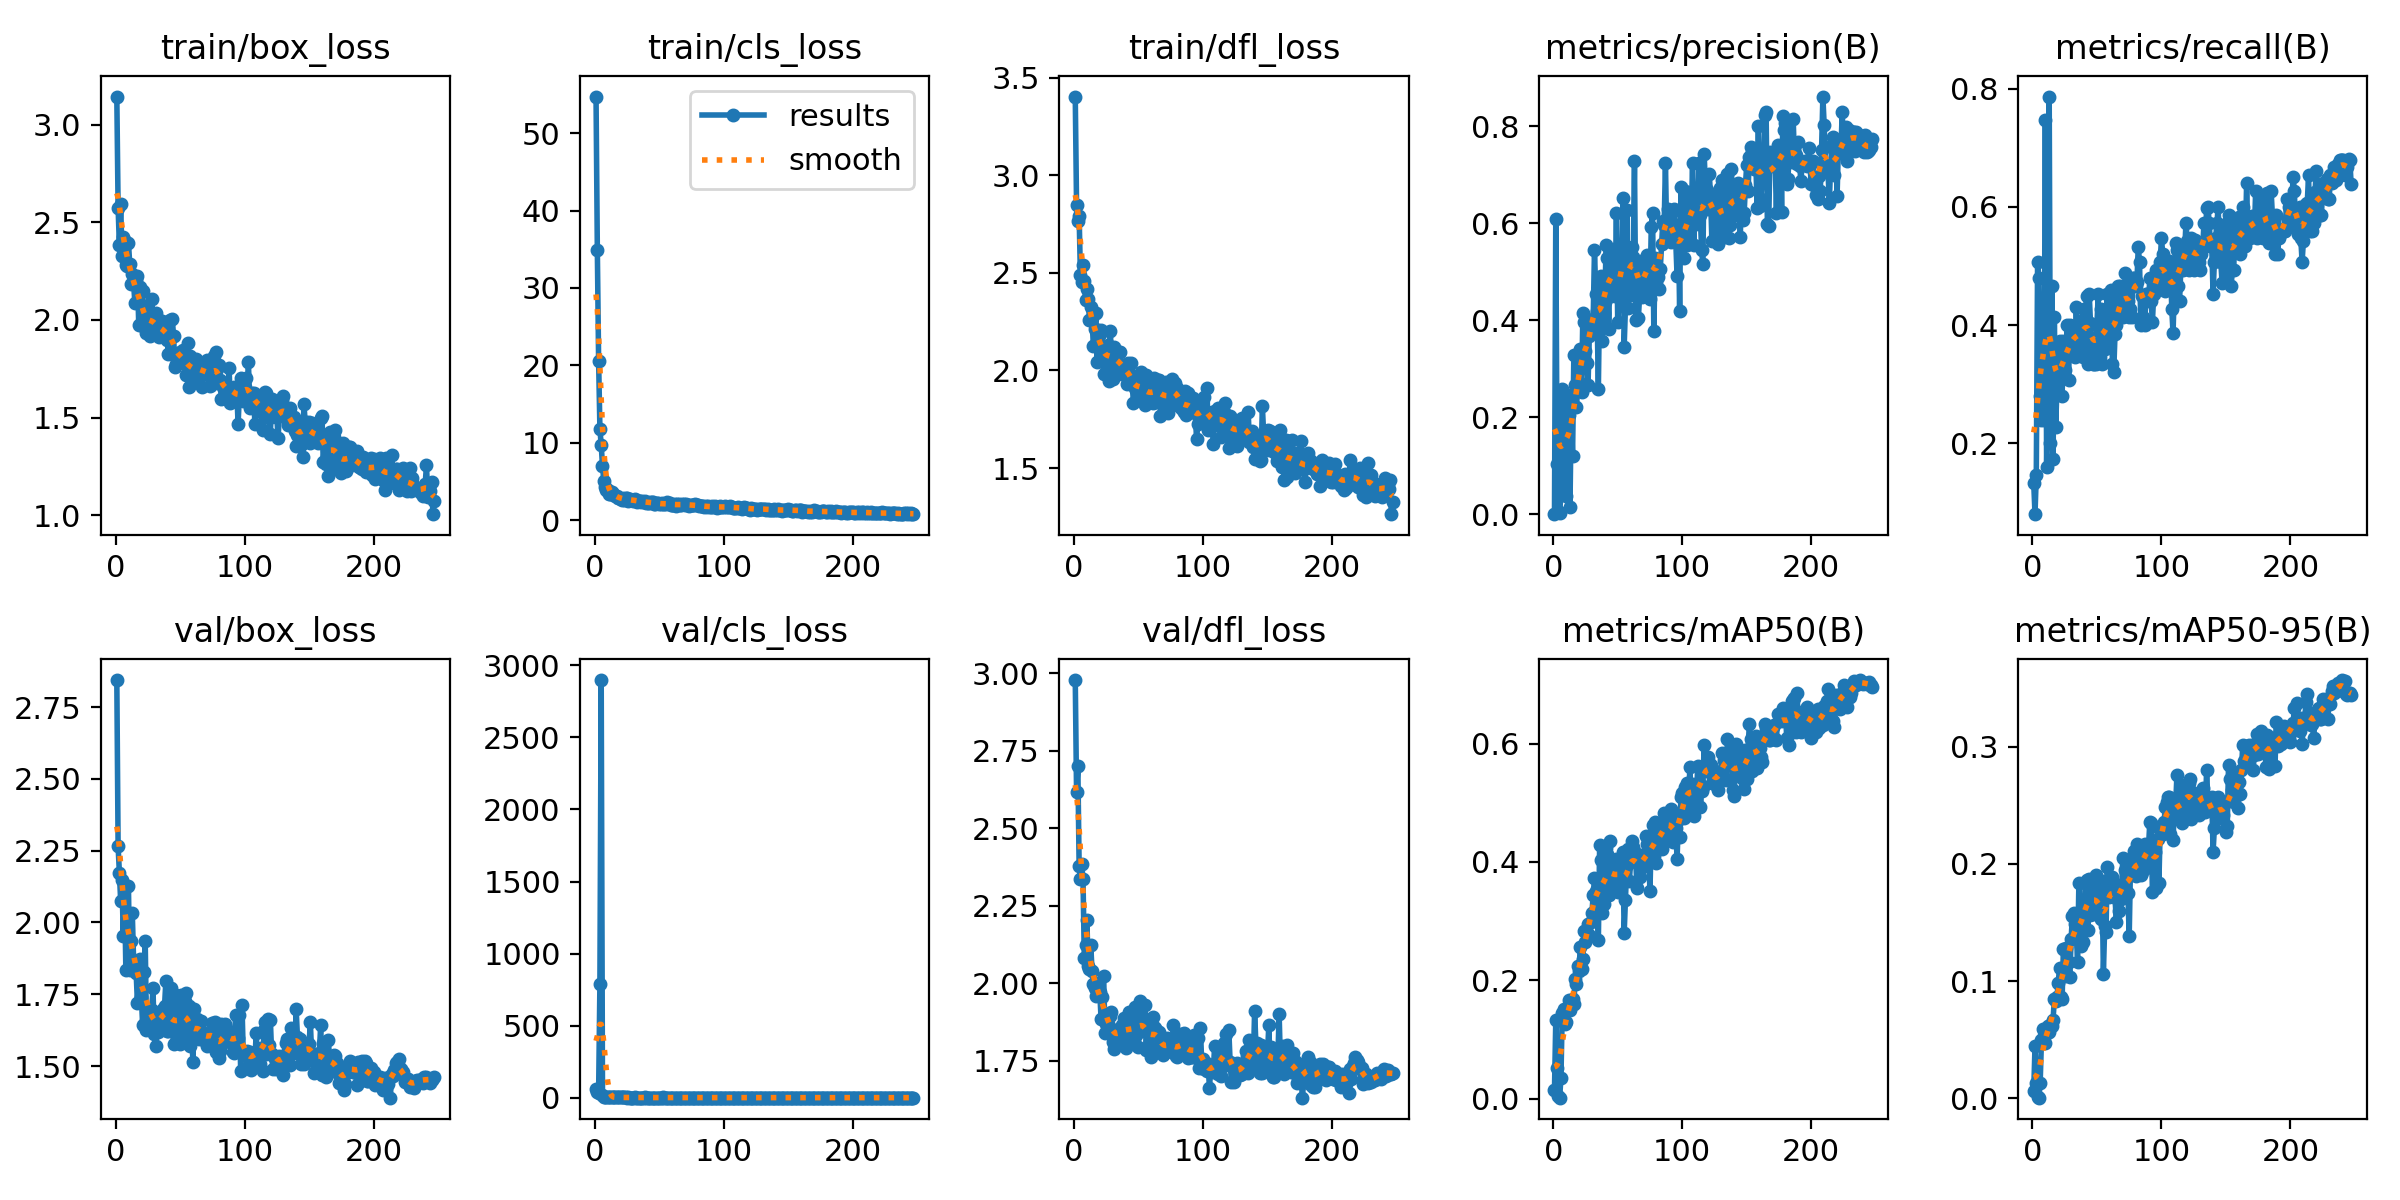

Source data for this figure (header and first rows):
epoch, time, train/box_loss, train/cls_loss, train/dfl_loss, metrics/precision(B), metrics/recall(B), metrics/mAP50(B), metrics/mAP50-95(B), val/box_loss, val/cls_loss, val/dfl_loss, lr/pg0, lr/pg1, lr/pg2
1, 32.66, 3.143, 54.73, 3.403, 0.00019, 0.1333, 0.01503, 0.00601, 2.844, 62.07, 2.978, 0.0006602, 0.0006602, 0.0006602
2, 61.65, 2.575, 34.96, 2.847, 0.6097, 0.08, 0.1321, 0.04424, 2.265, 42.68, 2.618, 0.001321, 0.001321, 0.001321
3, 92.05, 2.381, 20.57, 2.763, 0.1039, 0.1467, 0.05264, 0.0131, 2.173, 33.85, 2.7, 0.001977, 0.001977, 0.001977
4, 121.4, 2.593, 11.77, 2.79, 0.00751, 0.5067, 0.00423, 0.00136, 2.073, 790.5, 2.378, 0.001975, 0.001975, 0.001975
5, 151.5, 2.325, 9.74, 2.487, 0.00227, 0.48, 0.00166, 0.00058, 2.146, 2897, 2.337, 0.001967, 0.001967, 0.001967
6, 181.1, 2.427, 7.023, 2.453, 0.04223, 0.28, 0.03515, 0.01338, 1.954, 17.94, 2.384, 0.001958, 0.001958, 0.001958
7, 210.2, 2.406, 5.103, 2.538, 0.2587, 0.24, 0.1454, 0.04942, 2.122, 5.687, 2.336, 0.00195, 0.00195, 0.00195
8, 239.6, 2.28, 4.256, 2.459, 0.2507, 0.2667, 0.1514, 0.05955, 1.834, 5.13, 2.083, 0.001942, 0.001942, 0.001942
9, 268.9, 2.275, 3.908, 2.36, 0.1381, 0.24, 0.1264, 0.05277, 1.95, 4.285, 2.124, 0.001934, 0.001934, 0.001934
10, 298.2, 2.396, 3.862, 2.42, 0.03781, 0.7467, 0.1304, 0.04743, 2.127, 3.582, 2.203, 0.001926, 0.001926, 0.001926
11, 327.3, 2.286, 3.441, 2.366, 0.2468, 0.16, 0.1497, 0.05611, 1.836, 3.427, 2.056, 0.001918, 0.001918, 0.001918
12, 356.4, 2.182, 3.379, 2.259, 0.2053, 0.32, 0.1673, 0.06135, 1.935, 3.121, 2.046, 0.00191, 0.00191, 0.00191
13, 385.6, 2.237, 3.679, 2.326, 0.01441, 0.7867, 0.1503, 0.05648, 2.031, 3.422, 2.124, 0.001902, 0.001902, 0.001902
14, 415, 2.189, 3.35, 2.27, 0.2198, 0.2, 0.1585, 0.06269, 1.87, 3.16, 2.04, 0.001894, 0.001894, 0.001894
15, 444.3, 2.087, 3.215, 2.127, 0.1193, 0.4667, 0.1689, 0.06205, 1.832, 3.146, 1.999, 0.001886, 0.001886, 0.001886
16, 473.4, 2.205, 3.139, 2.211, 0.3276, 0.1733, 0.1601, 0.06716, 1.823, 2.776, 1.986, 0.001878, 0.001878, 0.001878
17, 502.7, 2.227, 3.106, 2.292, 0.2658, 0.4133, 0.2022, 0.08495, 1.718, 3.236, 1.96, 0.00187, 0.00187, 0.00187
18, 531.7, 1.973, 2.817, 2.042, 0.2207, 0.2267, 0.1935, 0.08308, 1.855, 2.615, 1.991, 0.001862, 0.001862, 0.001862
19, 560.9, 2.169, 2.863, 2.207, 0.26, 0.2933, 0.2239, 0.08617, 1.872, 2.624, 1.999, 0.001854, 0.001854, 0.001854
20, 589.9, 2.076, 2.745, 2.188, 0.2726, 0.3067, 0.2159, 0.09827, 1.74, 2.464, 1.973, 0.001846, 0.001846, 0.001846
21, 619, 2.148, 2.666, 2.205, 0.3411, 0.3733, 0.2561, 0.1112, 1.645, 2.94, 1.884, 0.001838, 0.001838, 0.001838
22, 648.2, 1.969, 2.919, 2.075, 0.252, 0.3333, 0.2192, 0.08611, 1.826, 2.827, 1.954, 0.00183, 0.00183, 0.00183
23, 677.2, 1.958, 2.606, 1.984, 0.4141, 0.28, 0.2359, 0.08472, 1.936, 2.486, 2.024, 0.001822, 0.001822, 0.001822
24, 706.5, 1.933, 2.798, 2.044, 0.3964, 0.3733, 0.2835, 0.1274, 1.625, 2.624, 1.84, 0.001814, 0.001814, 0.001814
25, 735.4, 2.053, 2.799, 2.098, 0.3359, 0.3237, 0.265, 0.1043, 1.687, 2.3, 1.869, 0.001806, 0.001806, 0.001806
26, 764.9, 1.99, 2.508, 2.128, 0.3124, 0.3467, 0.2804, 0.1287, 1.65, 2.603, 1.858, 0.001798, 0.001798, 0.001798
27, 794, 1.916, 2.674, 1.947, 0.2674, 0.4, 0.2952, 0.1156, 1.637, 2.24, 1.861, 0.00179, 0.00179, 0.00179
28, 823.2, 2.105, 2.588, 2.199, 0.3679, 0.3067, 0.2761, 0.1167, 1.694, 2.199, 1.893, 0.001782, 0.001782, 0.001782
29, 852.1, 2.017, 2.639, 2.114, 0.3822, 0.4, 0.2984, 0.1035, 1.772, 2.395, 1.907, 0.001774, 0.001774, 0.001774
30, 881.3, 1.942, 2.514, 1.954, 0.3998, 0.3867, 0.3142, 0.1362, 1.613, 2.075, 1.811, 0.001766, 0.001766, 0.001766
31, 910.6, 2.033, 2.711, 2.12, 0.403, 0.36, 0.3442, 0.1554, 1.57, 2.683, 1.787, 0.001758, 0.001758, 0.001758
32, 939.7, 1.934, 2.573, 2.077, 0.5443, 0.3867, 0.373, 0.1583, 1.682, 1.962, 1.843, 0.001749, 0.001749, 0.001749
33, 968.9, 1.941, 2.404, 2.041, 0.4544, 0.3467, 0.3512, 0.149, 1.619, 2.087, 1.819, 0.001742, 0.001742, 0.001742
34, 997.9, 1.912, 2.528, 1.984, 0.4181, 0.4312, 0.3512, 0.1418, 1.675, 2.18, 1.846, 0.001734, 0.001734, 0.001734
35, 1027, 1.994, 2.481, 2.096, 0.259, 0.36, 0.2682, 0.1164, 1.656, 2.39, 1.82, 0.001726, 0.001726, 0.001726
36, 1056, 1.992, 2.363, 2.095, 0.4625, 0.4, 0.4289, 0.1834, 1.641, 1.98, 1.853, 0.001718, 0.001718, 0.001718
37, 1085, 1.95, 2.415, 1.981, 0.4904, 0.3867, 0.4033, 0.1433, 1.697, 1.957, 1.864, 0.00171, 0.00171, 0.00171
38, 1114, 1.972, 2.302, 2.022, 0.3575, 0.36, 0.3138, 0.1299, 1.71, 2.284, 1.854, 0.001702, 0.001702, 0.001702
39, 1143, 1.924, 2.435, 2.02, 0.415, 0.3467, 0.3291, 0.1337, 1.794, 2.404, 1.886, 0.001694, 0.001694, 0.001694
40, 1172, 1.896, 2.237, 1.993, 0.4382, 0.4267, 0.3451, 0.1616, 1.62, 1.872, 1.79, 0.001686, 0.001686, 0.001686
41, 1201, 1.825, 2.272, 1.932, 0.5552, 0.4133, 0.4234, 0.1841, 1.621, 2.233, 1.844, 0.001678, 0.001678, 0.001678
42, 1231, 1.998, 2.254, 2.038, 0.5287, 0.4487, 0.4128, 0.1863, 1.658, 2.032, 1.851, 0.00167, 0.00167, 0.00167
43, 1260, 1.917, 2.308, 1.988, 0.3809, 0.3333, 0.3445, 0.144, 1.773, 1.92, 1.908, 0.001662, 0.001662, 0.001662
44, 1289, 2.004, 2.41, 2.037, 0.5398, 0.4533, 0.4358, 0.1871, 1.644, 2.249, 1.833, 0.001654, 0.001654, 0.001654
45, 1318, 1.917, 2.369, 1.973, 0.4496, 0.403, 0.3509, 0.1562, 1.578, 2.021, 1.814, 0.001646, 0.001646, 0.001646
46, 1347, 1.759, 2.124, 1.833, 0.4916, 0.3733, 0.3968, 0.1802, 1.615, 1.937, 1.837, 0.001638, 0.001638, 0.001638
47, 1376, 1.774, 2.075, 1.909, 0.5478, 0.3333, 0.3604, 0.1573, 1.749, 2.035, 1.923, 0.00163, 0.00163, 0.00163
48, 1405, 1.809, 2.216, 1.898, 0.4509, 0.3333, 0.3579, 0.1643, 1.656, 1.963, 1.833, 0.001622, 0.001622, 0.001622
49, 1435, 1.828, 2.163, 1.897, 0.6217, 0.3333, 0.4057, 0.1906, 1.66, 1.989, 1.855, 0.001614, 0.001614, 0.001614
50, 1464, 1.837, 2.152, 1.914, 0.3962, 0.4, 0.3497, 0.1609, 1.576, 1.792, 1.795, 0.001606, 0.001606, 0.001606
51, 1493, 1.821, 2.045, 1.961, 0.454, 0.4533, 0.3926, 0.1682, 1.747, 1.968, 1.943, 0.001598, 0.001598, 0.001598
52, 1522, 1.847, 2.216, 1.99, 0.5367, 0.3467, 0.4036, 0.1816, 1.606, 1.954, 1.845, 0.00159, 0.00159, 0.00159
53, 1552, 1.779, 2.089, 1.898, 0.4692, 0.4267, 0.3864, 0.1527, 1.656, 2.456, 1.856, 0.001581, 0.001581, 0.001581
54, 1581, 1.786, 2.074, 1.863, 0.6516, 0.3333, 0.4169, 0.1856, 1.726, 2.085, 1.889, 0.001573, 0.001573, 0.001573
55, 1610, 1.717, 2.068, 1.821, 0.3455, 0.3867, 0.2793, 0.1063, 1.756, 2.109, 1.928, 0.001565, 0.001565, 0.001565
56, 1639, 1.88, 2.305, 1.976, 0.4279, 0.36, 0.3365, 0.1466, 1.632, 1.91, 1.785, 0.001557, 0.001557, 0.001557
57, 1668, 1.655, 2.161, 1.833, 0.6264, 0.3802, 0.3953, 0.1417, 1.709, 2.066, 1.873, 0.001549, 0.001549, 0.001549
58, 1698, 1.814, 2.245, 1.954, 0.4249, 0.4533, 0.4225, 0.1976, 1.571, 1.823, 1.781, 0.001541, 0.001541, 0.001541
59, 1727, 1.748, 2.007, 1.869, 0.5123, 0.3733, 0.3671, 0.1717, 1.621, 1.795, 1.835, 0.001533, 0.001533, 0.001533
60, 1756, 1.729, 1.959, 1.86, 0.4531, 0.4533, 0.4012, 0.1853, 1.512, 1.839, 1.763, 0.001525, 0.001525, 0.001525
... 187 more rows
